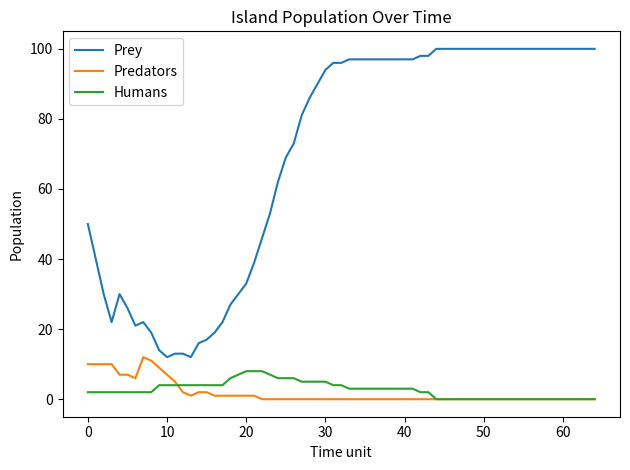

Reproduce this figure in Python.
'''predator-prey-human simulation on a 2d island grid.'''

from __future__ import annotations

import random
from typing import Type

import matplotlib.pyplot as plt


class Island:
	'''n-by-n grid that stores prey, predators, and humans'''

	def __init__(self, n: int, prey_count: int = 0, predator_count: int = 0, count_humans: int = 0) -> None:
		'''create an island and randomly place the initial population
        preconditions: 
		    - n is positive;
		    - all population counts are nonnegative;
		    - their sum does not exceed grid capacity
		postconditions: 
		    - grid contains the requested number of each class'''
		if n <= 0:
			raise ValueError("island size must be positive")
		populations = (prey_count, predator_count, count_humans)
		if any(count < 0 for count in populations):
			raise ValueError("population counts cannot be negative")
		if sum(populations) > n * n:
			raise ValueError("initial population exceeds island capacity")

		self.grid_size: int = n
		self.grid: list[list[Animal | int]] = [[0 for _ in range(n)] for _ in range(n)]
		self.init_animals(prey_count, predator_count, count_humans)

	def init_animals(
		self, prey_count: int, predator_count: int, count_humans: int
	) -> None:
		'''randomly place requested numbers of prey, predators, and humans
        paramaters:
            - prey_count: number of prey to place
            - predator_count: number of predators to place
            - count_humans: number of humans to place
        returns: None'''
		self._place_random_animals(prey_count, Prey)
		self._place_random_animals(predator_count, Predator)
		self._place_random_animals(count_humans, Human)

	def _place_random_animals(self, count: int, animal_class: Type[Animal]) -> None:
		'''place count instances of animal_class in randomly selected empty cells
        paramaters:
            - count: number of animals to place
            - animal_class: the class of animals to place
        returns: None'''
		placed = 0
		while placed < count:
			x = random.randrange(self.grid_size)
			y = random.randrange(self.grid_size)
			if not self.animal(x, y):
				self.register(animal_class(island=self, x=x, y=y))
				placed += 1

	def clear_all_moved_flags(self) -> None:
		'''reset every animal's moved flag before a new time unit begins
        paramaters: None
        returns: None'''
		for column in self.grid:
			for occupant in column:
				if isinstance(occupant, Animal):
					occupant.clear_moved_flag()

	def size(self) -> int:
		'''return the length of one side of the square island
        paramaters: None
        returns: int'''
		return self.grid_size

	def register(self, animal: Animal) -> None:
		'''place animal in the grid cell matching its current coordinates
        paramaters:
            - animal: the animal to place
        returns: None'''
		self.grid[animal.x][animal.y] = animal

	def remove(self, animal: Animal) -> None:
		'''empty animal's current grid cell if that cell still contains it
        paramaters:
            - animal: the animal to remove
        returns: None'''
		if self.grid[animal.x][animal.y] is animal:
			self.grid[animal.x][animal.y] = 0

	def animal(self, x: int, y: int) -> Animal | int:
		'''return the occupant at (x, y), or -1 when coordinates are out of bounds
        paramaters:
            - x: the x-coordinate
            - y: the y-coordinate
        returns: Animal | int'''
		if 0 <= x < self.grid_size and 0 <= y < self.grid_size:
			return self.grid[x][y]
		return -1

	def __str__(self) -> str:
		'''return a grid display with the island's lower-left cell at the bottom
        paramaters: None
        returns: str'''
		rows: list[str] = []
		for y in range(self.grid_size - 1, -1, -1):
			row = []
			for x in range(self.grid_size):
				occupant = self.grid[x][y]
				row.append(str(occupant) if isinstance(occupant, Animal) else ".")
			rows.append(" ".join(row))
		return "\n".join(rows)

	def count_prey(self) -> int:
		'''return the number of Prey objects currently on the grid
        paramaters: None
        returns: int'''
		return sum(
			isinstance(occupant, Prey)
			for column in self.grid
			for occupant in column
		)

	def count_predators(self) -> int:
		'''return the number of Predator objects currently on the grid
        paramaters: None
        returns: int'''
		return sum(
			isinstance(occupant, Predator)
			for column in self.grid
			for occupant in column
		)

	def count_humans(self) -> int:
		'''return the number of Human objects currently on the grid
        paramaters: None
        returns: int'''
		return sum(
			isinstance(occupant, Human)
			for column in self.grid
			for occupant in column
		)


class Animal:
	'''Base class for entities that move and breed on an Island.'''

	breed_time: int
	breed_clock: int

	def __init__(self, island: Island, x: int = 0, y: int = 0, s: str = "A") -> None:
		'''initialize an animal at (x, y) on island with display symbol s
        paramaters:
            - island: the island on which the animal resides
            - x: the x-coordinate
            - y: the y-coordinate
            - s: the display symbol
        returns: None'''
		self.island: Island = island
		self.name: str = s
		self.x: int = x
		self.y: int = y
		self.moved: bool = False

	def position(self) -> tuple[int, int]:
		'''return the animal's current (x, y) coordinates
        paramaters: none
        returns: tuple[int, int]'''
		return self.x, self.y

	def __str__(self) -> str:
		'''return the animal's one-character grid symbol
        paramaters: none
        returns: str'''
		return self.name

	def check_grid(self, type_looking_for: type = int) -> tuple[int, int] | int:
		'''return a neighboring cell containing the exact requested type, or 0
        paramaters:
            - type_looking_for: the type of animal to look for
        returns: tuple[int, int] | int'''
		offsets = ((-1, 1), (0, 1), (1, 1), (-1, 0), (1, 0), (-1, -1), (0, -1), (1, -1))
		for dx, dy in offsets:
			x = self.x + dx
			y = self.y + dy
			if 0 <= x < self.island.size() and 0 <= y < self.island.size():
				if type(self.island.animal(x, y)) is type_looking_for:
					return x, y
		return 0

	def _move_to(self, location: tuple[int, int]) -> None:
		'''move this animal into location and mark it as moved for this time unit
        paramaters:
            - location: the (x, y) coordinates to move to
        returns: none'''
		self.island.remove(self)
		self.x, self.y = location
		self.island.register(self)
		self.moved = True

	def move(self) -> None:
		'''move to the first neighboring empty cell unless already moved
        paramaters: none
        returns: None'''
		if not self.moved:
			location = self.check_grid(int)
			if isinstance(location, tuple):
				self._move_to(location)

	def breed(self) -> None:
		'''create an offspring in a neighboring empty cell when breed_clock expires
        paramaters: none
        returns: none'''
		if self.breed_clock <= 0:
			location = self.check_grid(int)
			if isinstance(location, tuple):
				self.breed_clock = self.breed_time
				offspring = type(self)(self.island, x=location[0], y=location[1])
				self.island.register(offspring)

	def clear_moved_flag(self) -> None:
		'''mark the animal as not yet moved during the next time unit
        paramaters: none
        returns: none'''
		self.moved = False


class Prey(Animal):
	'''An animal that moves and breeds but does not eat other animals.'''

	breed_time: int = 3

	def __init__(self, island: Island, x: int = 0, y: int = 0, s: str = "O") -> None:
		'''create prey and initialize its breeding clock from Prey.breed_time
        paramaters:
            - island: the island on which the prey resides
            - x: the x-coordinate
            - y: the y-coordinate
            - s: the display symbol
        returns: None'''
		super().__init__(island, x, y, s)
		self.breed_clock = self.breed_time

	def clock_tick(self) -> None:
		'''advance the breeding clock by one time unit
        paramaters: none
        returns: none'''
		self.breed_clock -= 1


class Predator(Animal):
	'''An animal that eats prey and starves when it cannot eat in time.'''

	breed_time: int = 6
	starve_time: int = 3

	def __init__(self, island: Island, x: int = 0, y: int = 0, s: str = "X") -> None:
		'''create a predator and initialize breeding and starvation clocks
        paramaters:
            - island: the island on which the predator resides
            - x: the x-coordinate
            - y: the y-coordinate
            - s: the display symbol
        returns: None'''
		super().__init__(island, x, y, s)
		self.starve_clock: int = self.starve_time
		self.breed_clock = self.breed_time

	def clock_tick(self) -> None:
		'''advance clocks and remove the predator if its starvation clock expires
        paramaters: none
        returns: none'''
		self.breed_clock -= 1
		self.starve_clock -= 1
		if self.starve_clock <= 0:
			self.island.remove(self)

	def eat(self) -> None:
		'''eat a neighboring Prey, move into its cell, and reset starvation
        paramaters: none
        returns: none'''
		if not self.moved:
			location = self.check_grid(Prey)
			if isinstance(location, tuple):
				prey = self.island.animal(*location)
				if isinstance(prey, Prey):
					self.island.remove(prey)
					self._move_to(location)
					self.starve_clock = self.starve_time


class Human(Animal):
	'''An animal that periodically hunts predators and can itself starve.'''

	hunt_time: int = 4
	starve_time: int = 12
	breed_time: int = 8

	def __init__(self, island: Island, x: int = 0, y: int = 0, s: str = "H") -> None:
		'''create a human with clocks initialized from Human's class attributes
        paramaters:
            - island: the island on which the human resides
            - x: the x-coordinate
            - y: the y-coordinate
            - s: the display symbol
        returns: None'''
		super().__init__(island, x, y, s)
		self.hunt_clock: int = self.hunt_time
		self.starve_clock: int = self.starve_time
		self.breed_clock = self.breed_time

	def eat(self) -> None:
		'''hunt at each hunt_time interval, eating a neighboring Predator if found
        paramaters: none
        returns: none

		A successful hunt moves the human into the predator's cell and resets its
		starvation clock. Prey are never targeted by this method.
		'''
		self.hunt_clock -= 1
		if self.hunt_clock > 0:
			return
		self.hunt_clock = self.hunt_time
		if not self.moved:
			location = self.check_grid(Predator)
			if isinstance(location, tuple):
				predator = self.island.animal(*location)
				if isinstance(predator, Predator):
					self.island.remove(predator)
					self._move_to(location)
					self.starve_clock = self.starve_time

	def clock_tick(self) -> None:
		'''advance human clocks and remove the human if it starves
        paramaters: none
        returns: none'''
		self.breed_clock -= 1
		self.starve_clock -= 1
		if self.starve_clock <= 0:
			self.island.remove(self)


def main(
	predator_breed_time: int = 6,
	predator_starve_time: int = 3,
	initial_predators: int = 10,
	prey_breed_time: int = 3,
	initial_prey: int = 50,
	size: int = 10,
	ticks: int = 1000,
	human_hunt_time: int = 4,
	human_starve_time: int = 12,
	human_breed_time: int = 8,
    initial_humans: int = 2) -> tuple[list[int], list[int], list[int]]:
	'''Run the island simulation, plot populations, and return their histories.
	parameters: 
	    - the *_time arguments set class clock periods
	    - the initial_* arguments set starting populations
	    - size is the grid width
	    - ticks is capped at 1000
	    - set starting populations; size is the grid width; ticks is capped at 1000.
	    - simulation stops after 20 time units in a row with unchanged counts or when tick limit is reached
	returns:
	    - returned lists include time zero.
	'''
	if ticks < 0:
		raise ValueError("ticks cannot be negative")
	if any(clock <= 0 for clock in (
			predator_breed_time,
			predator_starve_time,
			prey_breed_time,
			human_hunt_time,
			human_starve_time,
			human_breed_time,)):
		raise ValueError("all clock periods must be positive")

	Predator.breed_time = predator_breed_time
	Predator.starve_time = predator_starve_time
	Prey.breed_time = prey_breed_time
	Human.hunt_time = human_hunt_time
	Human.starve_time = human_starve_time
	Human.breed_time = human_breed_time

	island = Island(size, initial_prey, initial_predators, initial_humans)
	print("Initial island:")
	print(island)

	prey_history = [island.count_prey()]
	predator_history = [island.count_predators()]
	human_history = [island.count_humans()]
	unchanged_ticks = 0
	stability_window = 20

	# Snapshotting ensures every animal present at tick start acts at most once.
	for tick in range(min(ticks, 1000)):
		island.clear_all_moved_flags()
		animals = [
			occupant
			for column in island.grid
			for occupant in column
			if isinstance(occupant, Animal)
		]
		for animal in animals:
			if island.animal(animal.x, animal.y) is not animal:
				continue
			if isinstance(animal, (Predator, Human)):
				animal.eat()
			animal.move()
			animal.breed()
			animal.clock_tick()

		current_counts = (
			island.count_prey(),
			island.count_predators(),
			island.count_humans(),
		)
		previous_counts = (
			prey_history[-1],
			predator_history[-1],
			human_history[-1],
		)
		prey_history.append(current_counts[0])
		predator_history.append(current_counts[1])
		human_history.append(current_counts[2])
		unchanged_ticks = unchanged_ticks + 1 if current_counts == previous_counts else 0

		if tick % 10 == 0:
			print(f"Tick {tick + 1}: prey={current_counts[0]}, predators={current_counts[1]}, humans={current_counts[2]}")
		if unchanged_ticks >= stability_window:
			print(f"Populations remained constant for {stability_window} ticks.")
			break

	print("name: Gigi Bernstein")
	print("Z number: Z23652485")

	print("Final island:")
	print(island)

	plt.plot(prey_history, label="Prey")
	plt.plot(predator_history, label="Predators")
	plt.plot(human_history, label="Humans")
	plt.xlabel("Time unit")
	plt.ylabel("Population")
	plt.title("Island Population Over Time")
	plt.legend()
	plt.tight_layout()
	plt.show()
	return prey_history, predator_history, human_history


if __name__ == "__main__":
	main()
